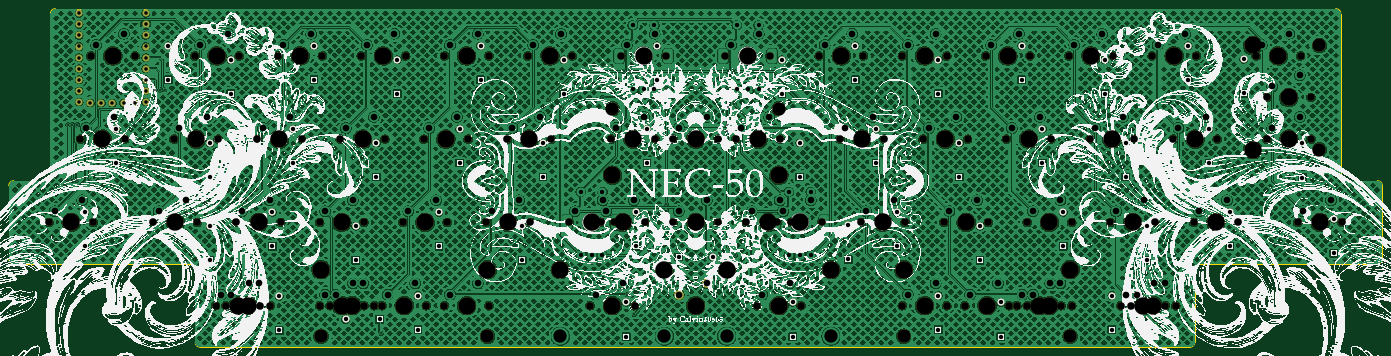
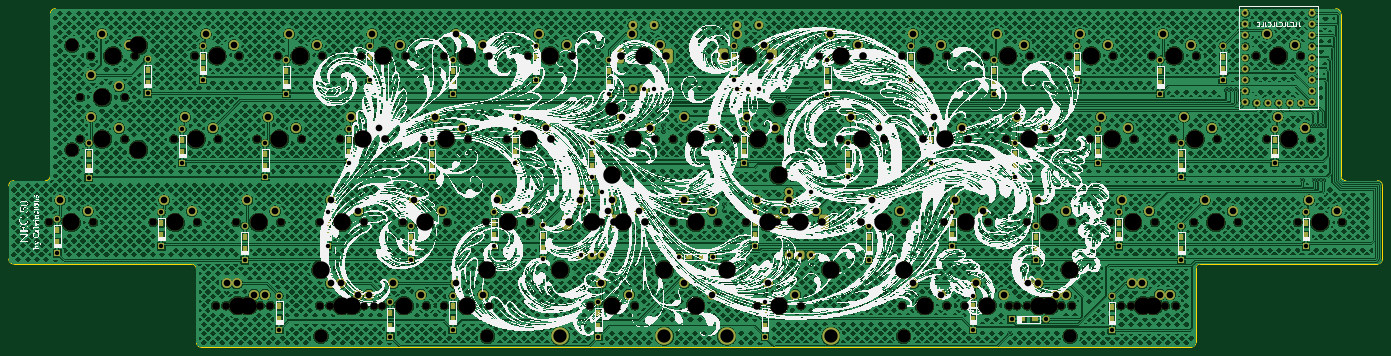
Circuit board: 11 layer files. Board 314.3 x 77.5 mm.
- bottom_copper: NEC-B_Cu.gbr (2942559 bytes)
- bottom_mask: NEC-B_Mask.gbr (20639 bytes)
- paste: NEC-B_Paste.gbr (3960 bytes)
- bottom_silk: NEC-B_Silkscreen.gbr (1435480 bytes)
- outline: NEC-Edge_Cuts.gbr (1961 bytes)
- top_copper: NEC-F_Cu.gbr (3036108 bytes)
- top_mask: NEC-F_Mask.gbr (12390 bytes)
- paste: NEC-F_Paste.gbr (450 bytes)
- top_silk: NEC-F_Silkscreen.gbr (3419800 bytes)
- drill: NEC-NPTH.drl (3217 bytes)
- drill: NEC-PTH.drl (5378 bytes)

=== bottom_copper: NEC-B_Cu.gbr (2942559 bytes, source omitted) ===
=== bottom_mask: NEC-B_Mask.gbr (20639 bytes, source omitted) ===
=== paste: NEC-B_Paste.gbr ===
%TF.GenerationSoftware,KiCad,Pcbnew,(7.0.0)*%
%TF.CreationDate,2023-04-22T17:12:04+02:00*%
%TF.ProjectId,NEC,4e45432e-6b69-4636-9164-5f7063625858,rev?*%
%TF.SameCoordinates,Original*%
%TF.FileFunction,Paste,Bot*%
%TF.FilePolarity,Positive*%
%FSLAX46Y46*%
G04 Gerber Fmt 4.6, Leading zero omitted, Abs format (unit mm)*
G04 Created by KiCad (PCBNEW (7.0.0)) date 2023-04-22 17:12:04*
%MOMM*%
%LPD*%
G01*
G04 APERTURE LIST*
%ADD10R,1.200000X1.600000*%
%ADD11R,1.600000X1.200000*%
G04 APERTURE END LIST*
D10*
%TO.C,D17*%
X68262499Y-53787499D03*
X68262499Y-50987499D03*
%TD*%
%TO.C,D50*%
X230187499Y-93474999D03*
X230187499Y-90674999D03*
%TD*%
%TO.C,D48*%
X182562499Y-93474999D03*
X182562499Y-90674999D03*
%TD*%
%TO.C,D46*%
X96837499Y-91887499D03*
X96837499Y-89087499D03*
%TD*%
%TO.C,D40*%
X244474999Y-72837499D03*
X244474999Y-70037499D03*
%TD*%
%TO.C,D11*%
X234949999Y-34737499D03*
X234949999Y-31937499D03*
%TD*%
%TO.C,D31*%
X63499999Y-72837499D03*
X63499999Y-70037499D03*
%TD*%
%TO.C,D41*%
X263524999Y-76012499D03*
X263524999Y-73212499D03*
%TD*%
D11*
%TO.C,D45*%
X85537499Y-92074999D03*
X82737499Y-92074999D03*
%TD*%
D10*
%TO.C,D51*%
X255587499Y-91887499D03*
X255587499Y-89087499D03*
%TD*%
%TO.C,D35*%
X146811999Y-72837499D03*
X146811999Y-70037499D03*
%TD*%
%TO.C,D14*%
X285749999Y-37848999D03*
X285749999Y-35048999D03*
%TD*%
%TO.C,D20*%
X125412499Y-56962499D03*
X125412499Y-54162499D03*
%TD*%
%TO.C,D6*%
X130174999Y-37912499D03*
X130174999Y-35112499D03*
%TD*%
%TO.C,D13*%
X273049999Y-34737499D03*
X273049999Y-31937499D03*
%TD*%
%TO.C,D42*%
X282574999Y-72837499D03*
X282574999Y-70037499D03*
%TD*%
%TO.C,D25*%
X239712499Y-53787499D03*
X239712499Y-50987499D03*
%TD*%
%TO.C,D33*%
X101599999Y-72837499D03*
X101599999Y-70037499D03*
%TD*%
%TO.C,D28*%
X299211999Y-57089499D03*
X299211999Y-54289499D03*
%TD*%
%TO.C,D10*%
X215899999Y-37912499D03*
X215899999Y-35112499D03*
%TD*%
%TO.C,D43*%
X306387499Y-74424999D03*
X306387499Y-71624999D03*
%TD*%
%TO.C,D19*%
X106362499Y-53787499D03*
X106362499Y-50987499D03*
%TD*%
%TO.C,D18*%
X87312499Y-56962499D03*
X87312499Y-54162499D03*
%TD*%
%TO.C,D47*%
X144462499Y-93474999D03*
X144462499Y-90674999D03*
%TD*%
%TO.C,D26*%
X258762499Y-56962499D03*
X258762499Y-54162499D03*
%TD*%
%TO.C,D4*%
X92074999Y-37912499D03*
X92074999Y-35112499D03*
%TD*%
D11*
%TO.C,D36*%
X158937499Y-77787499D03*
X161737499Y-77787499D03*
%TD*%
D10*
%TO.C,D3*%
X73024999Y-34737499D03*
X73024999Y-31937499D03*
%TD*%
%TO.C,D37*%
X195262499Y-75824999D03*
X195262499Y-73024999D03*
%TD*%
%TO.C,D23*%
X201612499Y-53787499D03*
X201612499Y-50987499D03*
%TD*%
%TO.C,D9*%
X196849999Y-34737499D03*
X196849999Y-31937499D03*
%TD*%
%TO.C,D2*%
X53974999Y-37912499D03*
X53974999Y-35112499D03*
%TD*%
%TO.C,D12*%
X253999999Y-37912499D03*
X253999999Y-35112499D03*
%TD*%
%TO.C,D30*%
X49212499Y-76012499D03*
X49212499Y-73212499D03*
%TD*%
%TO.C,D39*%
X225424999Y-76012499D03*
X225424999Y-73212499D03*
%TD*%
%TO.C,D34*%
X120649999Y-76012499D03*
X120649999Y-73212499D03*
%TD*%
%TO.C,D7*%
X151510999Y-34737499D03*
X151510999Y-31937499D03*
%TD*%
%TO.C,D24*%
X220662499Y-56962499D03*
X220662499Y-54162499D03*
%TD*%
%TO.C,D27*%
X277812499Y-53787499D03*
X277812499Y-50987499D03*
%TD*%
%TO.C,D49*%
X215899999Y-91887499D03*
X215899999Y-89087499D03*
%TD*%
%TO.C,D22*%
X184149999Y-56962499D03*
X184149999Y-54162499D03*
%TD*%
%TO.C,D8*%
X180085999Y-37912499D03*
X180085999Y-35112499D03*
%TD*%
%TO.C,D44*%
X65087499Y-92074999D03*
X65087499Y-89274999D03*
%TD*%
%TO.C,D15*%
X27812999Y-53787499D03*
X27812999Y-50987499D03*
%TD*%
%TO.C,D16*%
X49212499Y-56962499D03*
X49212499Y-54162499D03*
%TD*%
%TO.C,D21*%
X149224999Y-53787499D03*
X149224999Y-50987499D03*
%TD*%
%TO.C,D32*%
X82549999Y-76012499D03*
X82549999Y-73212499D03*
%TD*%
%TO.C,D5*%
X111124999Y-34737499D03*
X111124999Y-31937499D03*
%TD*%
%TO.C,D1*%
X39687499Y-34737499D03*
X39687499Y-31937499D03*
%TD*%
%TO.C,D38*%
X206374999Y-72837499D03*
X206374999Y-70037499D03*
%TD*%
%TO.C,D29*%
X20637499Y-72837499D03*
X20637499Y-70037499D03*
%TD*%
M02*

=== bottom_silk: NEC-B_Silkscreen.gbr (1435480 bytes, source omitted) ===
=== outline: NEC-Edge_Cuts.gbr ===
%TF.GenerationSoftware,KiCad,Pcbnew,(7.0.0)*%
%TF.CreationDate,2023-04-22T17:12:07+02:00*%
%TF.ProjectId,NEC,4e45432e-6b69-4636-9164-5f7063625858,rev?*%
%TF.SameCoordinates,Original*%
%TF.FileFunction,Profile,NP*%
%FSLAX46Y46*%
G04 Gerber Fmt 4.6, Leading zero omitted, Abs format (unit mm)*
G04 Created by KiCad (PCBNEW (7.0.0)) date 2023-04-22 17:12:07*
%MOMM*%
%LPD*%
G01*
G04 APERTURE LIST*
%TA.AperFunction,Profile*%
%ADD10C,0.100000*%
%TD*%
G04 APERTURE END LIST*
D10*
X275709967Y-79382034D02*
G75*
G03*
X274559934Y-80532066I33J-1150066D01*
G01*
X309125033Y-60325000D02*
X316349967Y-60325000D01*
X45851267Y-97293334D02*
G75*
G03*
X46990000Y-98432033I1138733J34D01*
G01*
X307975000Y-22098000D02*
X307975000Y-59174967D01*
X307975000Y-59174967D02*
G75*
G03*
X309125033Y-60325000I1150000J-33D01*
G01*
X307975033Y-22098000D02*
G75*
G03*
X306824967Y-20947967I-1150033J0D01*
G01*
X11549967Y-60317967D02*
G75*
G03*
X12692967Y-59174967I3J1142997D01*
G01*
X273409901Y-98432034D02*
G75*
G03*
X274559934Y-97282000I-1J1150034D01*
G01*
X3167967Y-61468000D02*
X3167967Y-78232000D01*
X13843000Y-20947967D02*
G75*
G03*
X12692967Y-22098000I0J-1150033D01*
G01*
X4318000Y-60317967D02*
X11549967Y-60317967D01*
X317500000Y-61475033D02*
G75*
G03*
X316349967Y-60325000I-1150000J33D01*
G01*
X316349967Y-79382033D02*
X275709967Y-79382033D01*
X12692967Y-59174967D02*
X12692967Y-22098000D01*
X273409901Y-98432033D02*
X46990000Y-98432033D01*
X316349967Y-79382000D02*
G75*
G03*
X317500000Y-78232000I33J1150000D01*
G01*
X3167967Y-78232000D02*
G75*
G03*
X4318000Y-79382033I1150033J0D01*
G01*
X4318000Y-60317967D02*
G75*
G03*
X3167967Y-61468000I0J-1150033D01*
G01*
X4318000Y-79382033D02*
X44948235Y-79382033D01*
X317500000Y-61475033D02*
X317500000Y-78232000D01*
X45851301Y-97293334D02*
X45851301Y-80285099D01*
X13843000Y-20947967D02*
X306824967Y-20947967D01*
X45851267Y-80285099D02*
G75*
G03*
X44948235Y-79382033I-903067J-1D01*
G01*
X274559934Y-80532066D02*
X274559934Y-97282000D01*
M02*

=== top_copper: NEC-F_Cu.gbr (3036108 bytes, source omitted) ===
=== top_mask: NEC-F_Mask.gbr (12390 bytes, source omitted) ===
=== paste: NEC-F_Paste.gbr ===
%TF.GenerationSoftware,KiCad,Pcbnew,(7.0.0)*%
%TF.CreationDate,2023-04-22T17:12:04+02:00*%
%TF.ProjectId,NEC,4e45432e-6b69-4636-9164-5f7063625858,rev?*%
%TF.SameCoordinates,Original*%
%TF.FileFunction,Paste,Top*%
%TF.FilePolarity,Positive*%
%FSLAX46Y46*%
G04 Gerber Fmt 4.6, Leading zero omitted, Abs format (unit mm)*
G04 Created by KiCad (PCBNEW (7.0.0)) date 2023-04-22 17:12:04*
%MOMM*%
%LPD*%
G01*
G04 APERTURE LIST*
G04 APERTURE END LIST*
M02*

=== top_silk: NEC-F_Silkscreen.gbr (3419800 bytes, source omitted) ===
=== drill: NEC-NPTH.drl ===
M48
; DRILL file {KiCad (7.0.0)} date Sat Apr 22 17:11:33 2023
; FORMAT={-:-/ absolute / inch / decimal}
; #@! TF.CreationDate,2023-04-22T17:11:33+02:00
; #@! TF.GenerationSoftware,Kicad,Pcbnew,(7.0.0)
; #@! TF.FileFunction,NonPlated,1,2,NPTH
FMAT,2
INCH
; #@! TA.AperFunction,NonPlated,NPTH,ComponentDrill
T1C0.0689
; #@! TA.AperFunction,NonPlated,NPTH,ComponentDrill
T2C0.1200
; #@! TA.AperFunction,NonPlated,NPTH,ComponentDrill
T3C0.1570
; #@! TA.AperFunction,NonPlated,NPTH,ComponentDrill
T4C0.1575
%
G90
G05
T1
X0.4875Y-2.75
X0.7687Y-2.0
X0.8625Y-1.25
X0.8875Y-2.75
X1.1687Y-2.0
X1.2625Y-1.25
X1.425Y-2.75
X1.6125Y-2.0
X1.8Y-1.25
X1.825Y-2.75
X1.9875Y-3.5
X2.0125Y-2.0
X2.0813Y-3.5
X2.175Y-2.75
X2.2Y-1.25
X2.3625Y-2.0
X2.3875Y-3.5
X2.4813Y-3.5
X2.55Y-1.25
X2.575Y-2.75
X2.7625Y-2.0
X2.925Y-2.75
X2.925Y-3.5
X2.95Y-1.25
X3.0188Y-3.5
X3.1125Y-2.0
X3.3Y-1.25
X3.325Y-2.75
X3.325Y-3.5
X3.4188Y-3.5
X3.4875Y-3.5
X3.5125Y-2.0
X3.675Y-2.75
X3.7Y-1.25
X3.8625Y-2.0
X3.8875Y-3.5
X4.05Y-1.25
X4.05Y-3.5
X4.075Y-2.75
X4.2625Y-2.0
X4.425Y-2.75
X4.45Y-1.25
X4.45Y-3.5
X4.6125Y-2.0
X4.8Y-1.25
X4.825Y-2.75
X5.0125Y-2.0
X5.175Y-2.75
X5.2Y-1.25
X5.3625Y-3.5
X5.4563Y-2.75
X5.55Y-2.0
X5.575Y-2.75
X5.6437Y-1.25
X5.7625Y-3.5
X5.8563Y-2.75
X5.95Y-2.0
X6.0437Y-1.25
X6.1125Y-2.0
X6.1125Y-2.75
X6.5125Y-2.0
X6.5125Y-2.75
X6.5812Y-1.25
X6.675Y-2.0
X6.7688Y-2.75
X6.8625Y-3.5
X6.9812Y-1.25
X7.05Y-2.75
X7.075Y-2.0
X7.1688Y-2.75
X7.2625Y-3.5
X7.425Y-1.25
X7.45Y-2.75
X7.6125Y-2.0
X7.8Y-2.75
X7.825Y-1.25
X8.0125Y-2.0
X8.175Y-1.25
X8.175Y-3.5
X8.2Y-2.75
X8.3625Y-2.0
X8.55Y-2.75
X8.575Y-1.25
X8.575Y-3.5
X8.7375Y-3.5
X8.7625Y-2.0
X8.925Y-1.25
X8.95Y-2.75
X9.1125Y-2.0
X9.1375Y-3.5
X9.2062Y-3.5
X9.3Y-2.75
X9.3Y-3.5
X9.325Y-1.25
X9.5125Y-2.0
X9.6062Y-3.5
X9.675Y-1.25
X9.7Y-2.75
X9.7Y-3.5
X9.8625Y-2.0
X10.05Y-2.75
X10.075Y-1.25
X10.1437Y-3.5
X10.2375Y-3.5
X10.2625Y-2.0
X10.425Y-1.25
X10.45Y-2.75
X10.5437Y-3.5
X10.6125Y-2.0
X10.6375Y-3.5
X10.8Y-2.75
X10.825Y-1.25
X11.0125Y-2.0
X11.2Y-2.75
X11.3625Y-1.25
X11.4562Y-2.0
X11.4563Y-1.625
X11.7375Y-2.75
X11.7625Y-1.25
X11.8562Y-2.0
X11.8563Y-1.625
X12.1375Y-2.75
T2
X2.9375Y-3.775
X4.4375Y-3.775
X5.5625Y-1.725
X7.0625Y-1.725
X8.1875Y-3.775
X9.6875Y-3.775
X11.9313Y-1.1562
X11.9313Y-2.0938
T3
X0.6875Y-2.75
X0.9687Y-2.0
X1.0625Y-1.25
X1.625Y-2.75
X1.8125Y-2.0
X2.0Y-1.25
X2.1875Y-3.5
X2.2813Y-3.5
X2.375Y-2.75
X2.5625Y-2.0
X2.75Y-1.25
X2.9375Y-3.175
X3.125Y-2.75
X3.125Y-3.5
X3.2188Y-3.5
X3.3125Y-2.0
X3.5Y-1.25
X3.6875Y-3.5
X3.875Y-2.75
X4.0625Y-2.0
X4.25Y-1.25
X4.25Y-3.5
X4.4375Y-3.175
X4.625Y-2.75
X4.8125Y-2.0
X5.0Y-1.25
X5.0938Y-3.175
X5.375Y-2.75
X5.5625Y-2.325
X5.5625Y-3.5
X5.6563Y-2.75
X5.75Y-2.0
X5.8437Y-1.25
X6.0312Y-3.175
X6.3125Y-2.0
X6.3125Y-2.75
X6.5938Y-3.175
X6.7812Y-1.25
X6.875Y-2.0
X6.9688Y-2.75
X7.0625Y-2.325
X7.0625Y-3.5
X7.25Y-2.75
X7.5312Y-3.175
X7.625Y-1.25
X7.8125Y-2.0
X8.0Y-2.75
X8.1875Y-3.175
X8.375Y-1.25
X8.375Y-3.5
X8.5625Y-2.0
X8.75Y-2.75
X8.9375Y-3.5
X9.125Y-1.25
X9.3125Y-2.0
X9.4062Y-3.5
X9.5Y-2.75
X9.5Y-3.5
X9.6875Y-3.175
X9.875Y-1.25
X10.0625Y-2.0
X10.25Y-2.75
X10.3437Y-3.5
X10.4375Y-3.5
X10.625Y-1.25
X10.8125Y-2.0
X11.0Y-2.75
X11.3313Y-1.1562
X11.3313Y-2.0938
X11.5625Y-1.25
X11.6562Y-2.0
X11.6563Y-1.625
X11.9375Y-2.75
T4
X6.3125Y-3.5
T0
M30

=== drill: NEC-PTH.drl (5378 bytes, source omitted) ===
